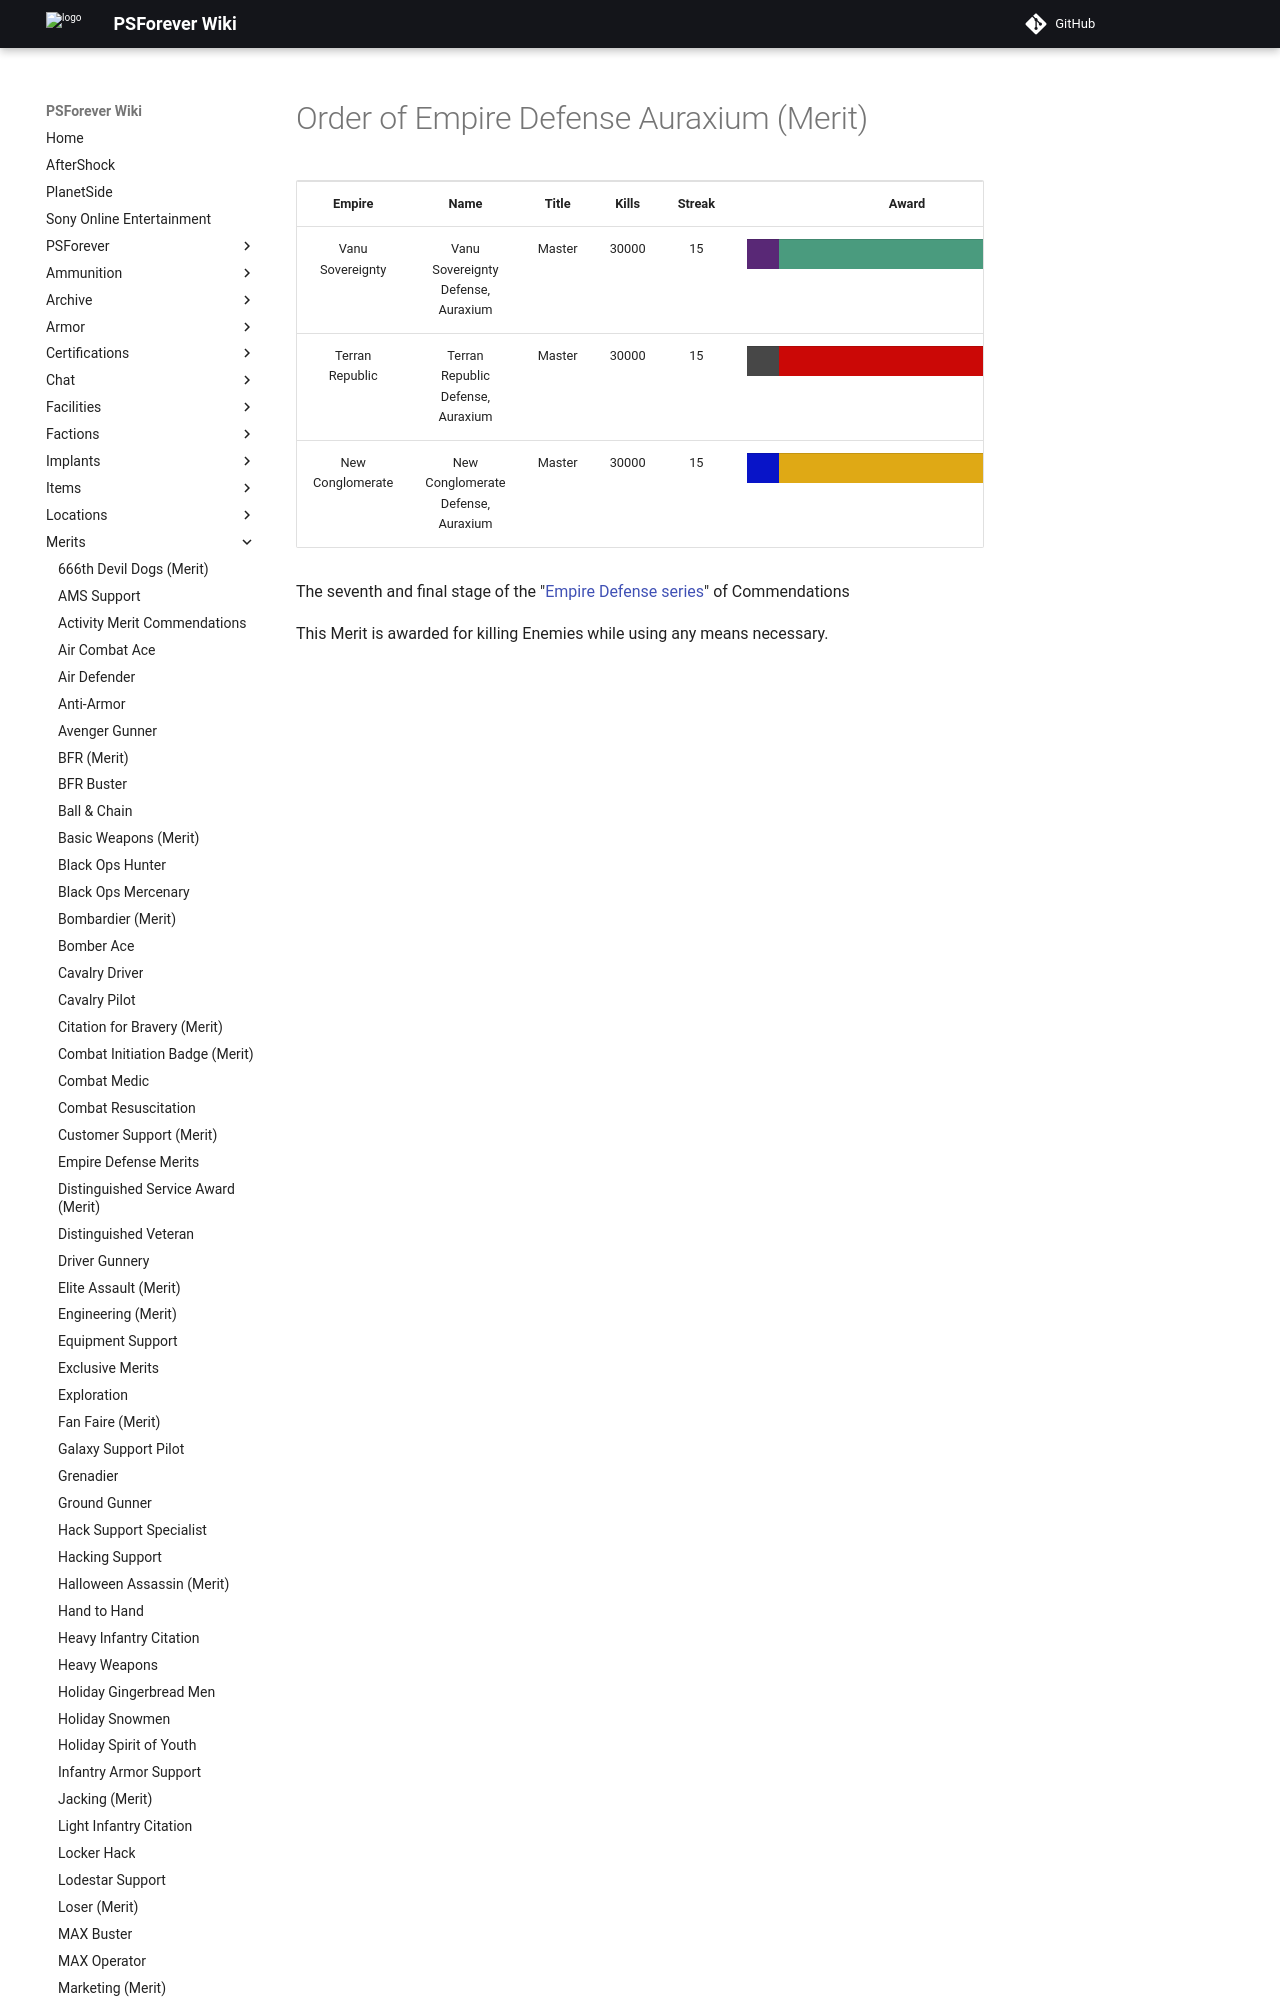

repository: psforever/wiki · page: merits/Order_of_Empire_Defense_Auraxium_(Merit)/index.html · generator: mkdocs

# Order of Empire Defense Auraxium (Merit)

<table>
<tbody>
<tr class="odd">
<td style="text-align: center;"><p><b>Empire</b></p></td>
<td style="text-align: center;"><p><b>Name</b></p></td>
<td style="text-align: center;"><p><b>Title</b></p></td>
<td style="text-align: center;"><p><b>Kills</b></p></td>
<td style="text-align: center;"><p><b>Streak</b></p></td>
<td style="text-align: center;"><p><b>Award</b></p></td>
</tr>
<tr class="even">
<td style="text-align: center;"><p>Vanu Sovereignty</p></td>
<td style="text-align: center;"><p>Vanu Sovereignty Defense, Auraxium</p></td>
<td style="text-align: center;"><p>Master</p></td>
<td style="text-align: center;"><p>30000</p></td>
<td style="text-align: center;"><p>15</p></td>
<td style="text-align: center;"><table border="0" cellspacing="0" width="150" height="30" class="bigmerit">
<tr>
<td bgcolor="#592876">
</td>
<td bgcolor="#4A9B7E">
</td>
<td bgcolor="#4A9B7E">
</td>
<td bgcolor="#4A9B7E">
</td>
<td bgcolor="#4A9B7E">
</td>
<td bgcolor="#4A9B7E">
</td>
<td bgcolor="#4A9B7E">
</td>
<td bgcolor="#4A9B7E">
</td>
<td bgcolor="#4A9B7E">
</td>
<td bgcolor="#592876">
</td>
</tr>
</table></td>
</tr>
<tr class="odd">
<td style="text-align: center;"><p>Terran Republic</p></td>
<td style="text-align: center;"><p>Terran Republic Defense, Auraxium</p></td>
<td style="text-align: center;"><p>Master</p></td>
<td style="text-align: center;"><p>30000</p></td>
<td style="text-align: center;"><p>15</p></td>
<td style="text-align: center;"><table border="0" cellspacing="0" width="150" height="30" class="bigmerit">
<tr>
<td bgcolor="#474747">
</td>
<td bgcolor="#CB0806">
</td>
<td bgcolor="#CB0806">
</td>
<td bgcolor="#CB0806">
</td>
<td bgcolor="#CB0806">
</td>
<td bgcolor="#CB0806">
